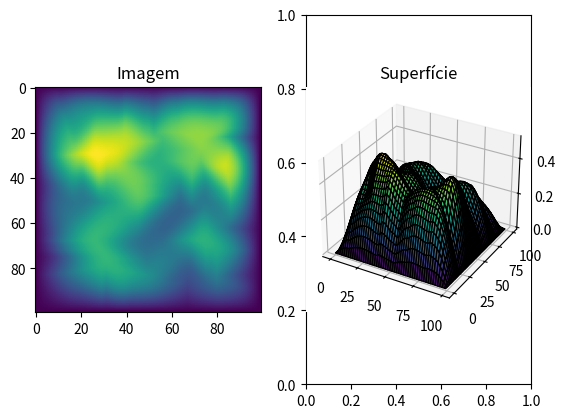

This chart was generated by the following Python code:

# Python code for 1-D random walk.
import random
import numpy as np
import matplotlib.pyplot as plt
from mpl_toolkits.mplot3d import Axes3D
 
#criando a matriz do mapa
matriz = np.zeros((100,100))
#incluir pontos iniciais aleatorios com valores aleatorios entre 0 e 5
for i in range(100):
    for j in range(100):
        if random.randint(0, 100) == 1:
            matriz[i][j] = random.randint(0, 10)
            #atribua esse valor aos vizinhos também
            # if i > 0 and i < 99 and j > 0 and j < 99:
            #     matriz[i-1][j] = 0.5
            #     matriz[i+1][j] = 0.5
            #     matriz[i][j-1] = 0.5
            #     matriz[i][j+1] = 0.5

def chooseValue(matriz, i, j):
    #verificar se os vizinhos estão dentro da matriz
    if i > 0 and i < 99 and j > 0 and j < 99:
        #identificar os vizinhos
        vizinhoCima = matriz[i-1][j]
        vizinhoBaixo = matriz[i+1][j]
        vizinhoEsquerda = matriz[i][j-1]
        vizinhoDireita = matriz[i][j+1]
        
        #comparar todos os vizinhos e encontrar o maior/menor valor
        valorMaior = max(vizinhoCima, vizinhoBaixo, vizinhoEsquerda, vizinhoDireita)
        valorMenor = min(vizinhoCima, vizinhoBaixo, vizinhoEsquerda, vizinhoDireita)

        return (valorMenor+valorMaior)/2
    else:
        return 0

def randomWalk():
    for i in range(100):
        for j in range(100):
            matriz[i][j] = chooseValue(matriz, i, j)

for i in range(75):
    randomWalk()

# Cria um grid de coordenadas para a superfície
x = np.arange(matriz.shape[1])
y = np.arange(matriz.shape[0])
x, y = np.meshgrid(x, y)

# Cria uma figura com duas sub-figuras
fig, (ax1, ax2) = plt.subplots(1, 2)

# Plota a imagem em uma sub-figura
ax1.imshow(matriz, cmap='viridis')
ax1.set_title('Imagem')

# Plota a superfície em outra sub-figura
ax2 = fig.add_subplot(122, projection='3d')
ax2.plot_surface(x, y, matriz, cmap='viridis', edgecolor='black')
ax2.set_title('Superfície')

# Define os limites do eixo z
# ax2.set_zlim(-6, 4)

# Exibe a figura com as duas sub-figuras em janelas diferentes, mas ao mesmo tempo
plt.show()

